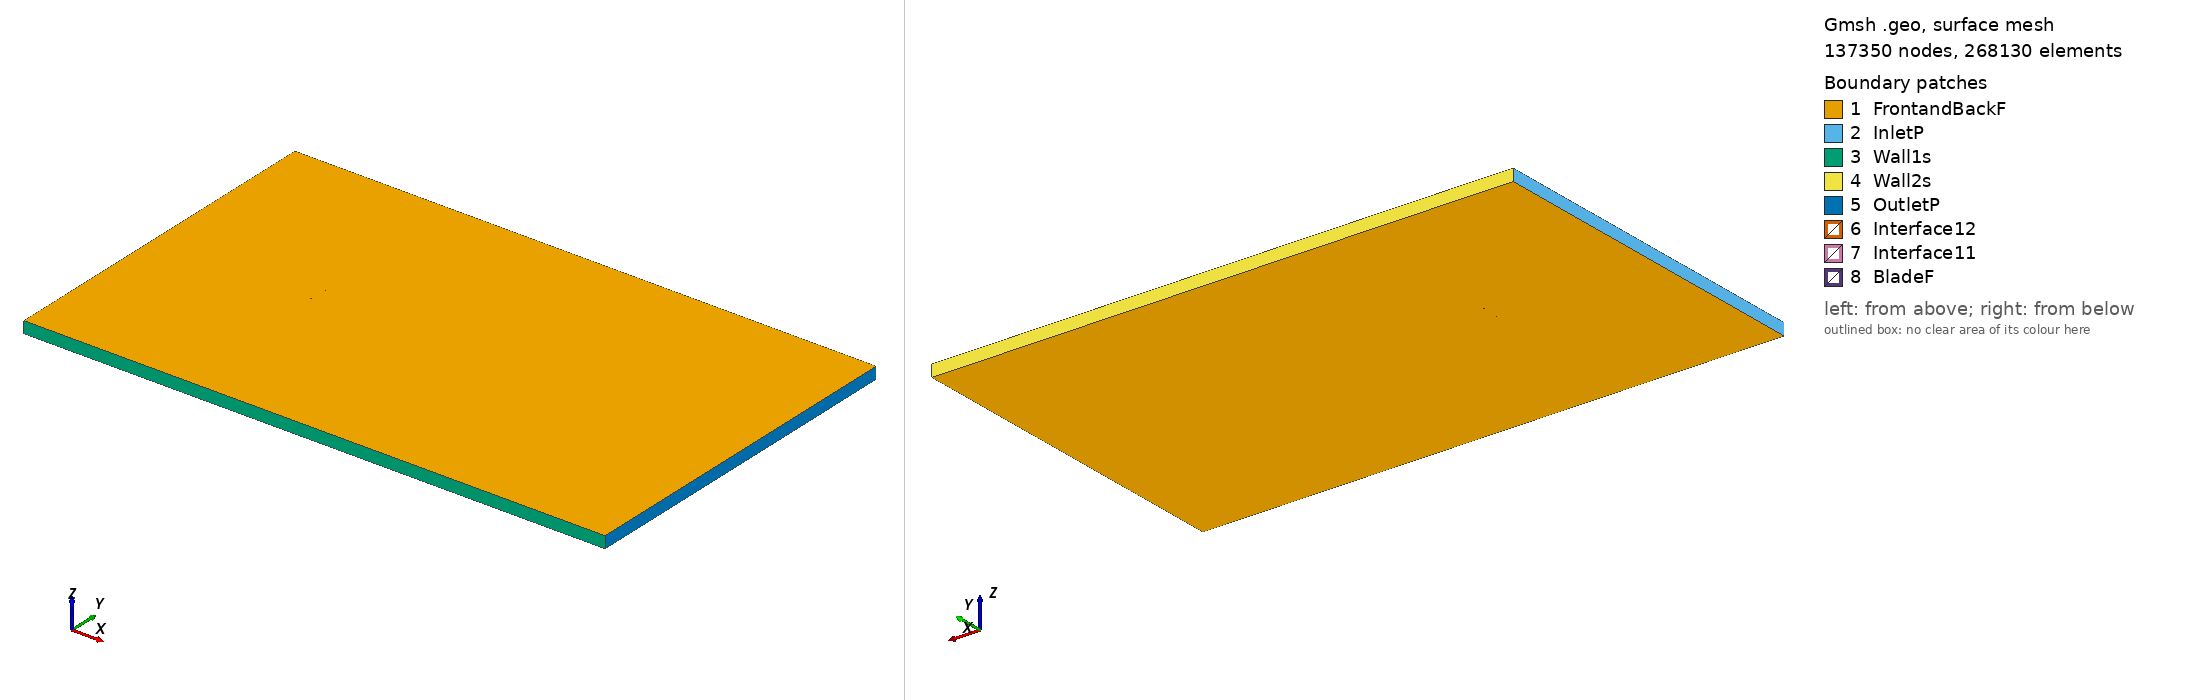

Gmsh geometry script, surface-meshed: 137350 nodes, 268130 surface elements. Boundary patches (legend numbers): 1 FrontandBackF, 2 InletP, 3 Wall1s, 4 Wall2s, 5 OutletP, 6 Interface12, 7 Interface11, 8 BladeF. Left view from above one corner, right view from below the opposite corner. Legend entries are the model's physical surfaces. The drawing asked Gmsh for element sizes between 1% and 20% of the model's largest extent; the script's own settings can give other sizes.

=== goe207_tsr_5.5996_aoa_-8.859.geo (drawn) ===
SetFactory("OpenCASCADE");

Point(1) = {0.073936, 0.748750, 0, 1.0};
Point(2) = {0.068976, 0.748859, 0, 1.0};
Point(3) = {0.061210, 0.748984, 0, 1.0};
Point(4) = {0.045656, 0.749374, 0, 1.0};
Point(5) = {0.030105, 0.749747, 0, 1.0};
Point(6) = {0.014574, 0.750000, 0, 1.0};
Point(7) = {-0.000902, 0.749921, 0, 1.0};
Point(8) = {-0.016319, 0.749497, 0, 1.0};
Point(9) = {-0.031585, 0.748168, 0, 1.0};
Point(10) = {-0.046613, 0.745408, 0, 1.0};
Point(11) = {-0.053948, 0.742958, 0, 1.0};
Point(12) = {-0.061056, 0.739152, 0, 1.0};
Point(13) = {-0.064554, 0.736909, 0, 1.0};
Point(14) = {-0.067927, 0.733930, 0, 1.0};
Point(15) = {-0.071161, 0.730120, 0, 1.0};
Point(16) = {-0.072779, 0.728208, 0, 1.0};
Point(17) = {-0.074105, 0.724563, 0, 1.0};
Point(18) = {-0.071849, 0.722648, 0, 1.0};
Point(19) = {-0.069993, 0.723129, 0, 1.0};
Point(20) = {-0.066377, 0.724662, 0, 1.0};
Point(21) = {-0.062784, 0.726332, 0, 1.0};
Point(22) = {-0.059144, 0.727714, 0, 1.0};
Point(23) = {-0.051809, 0.730166, 0, 1.0};
Point(24) = {-0.044403, 0.732194, 0, 1.0};
Point(25) = {-0.029394, 0.735059, 0, 1.0};
Point(26) = {-0.014269, 0.737232, 0, 1.0};
Point(27) = {0.000899, 0.739148, 0, 1.0};
Point(28) = {0.016101, 0.740869, 0, 1.0};
Point(29) = {0.031294, 0.742635, 0, 1.0};
Point(30) = {0.046505, 0.744296, 0, 1.0};
Point(31) = {0.061729, 0.745880, 0, 1.0};
Point(32) = {0.069328, 0.746749, 0, 1.0};
Point(33) = {0.074167, 0.747269, 0, 1.0};
Point(34) = {-0.073936, -0.748750, 0, 1.0};
Point(35) = {-0.068976, -0.748859, 0, 1.0};
Point(36) = {-0.061210, -0.748984, 0, 1.0};
Point(37) = {-0.045656, -0.749374, 0, 1.0};
Point(38) = {-0.030105, -0.749747, 0, 1.0};
Point(39) = {-0.014574, -0.750000, 0, 1.0};
Point(40) = {0.000902, -0.749921, 0, 1.0};
Point(41) = {0.016319, -0.749497, 0, 1.0};
Point(42) = {0.031585, -0.748168, 0, 1.0};
Point(43) = {0.046613, -0.745408, 0, 1.0};
Point(44) = {0.053948, -0.742958, 0, 1.0};
Point(45) = {0.061056, -0.739152, 0, 1.0};
Point(46) = {0.064554, -0.736909, 0, 1.0};
Point(47) = {0.067927, -0.733930, 0, 1.0};
Point(48) = {0.071161, -0.730120, 0, 1.0};
Point(49) = {0.072779, -0.728208, 0, 1.0};
Point(50) = {0.074105, -0.724563, 0, 1.0};
Point(51) = {0.071849, -0.722648, 0, 1.0};
Point(52) = {0.069993, -0.723129, 0, 1.0};
Point(53) = {0.066377, -0.724662, 0, 1.0};
Point(54) = {0.062784, -0.726332, 0, 1.0};
Point(55) = {0.059144, -0.727714, 0, 1.0};
Point(56) = {0.051809, -0.730166, 0, 1.0};
Point(57) = {0.044403, -0.732194, 0, 1.0};
Point(58) = {0.029394, -0.735059, 0, 1.0};
Point(59) = {0.014269, -0.737232, 0, 1.0};
Point(60) = {-0.000899, -0.739148, 0, 1.0};
Point(61) = {-0.016101, -0.740869, 0, 1.0};
Point(62) = {-0.031294, -0.742635, 0, 1.0};
Point(63) = {-0.046505, -0.744296, 0, 1.0};
Point(64) = {-0.061729, -0.745880, 0, 1.0};
Point(65) = {-0.069328, -0.746749, 0, 1.0};
Point(66) = {-0.074167, -0.747269, 0, 1.0};

// Lines: first blade (splines 1-4)
Spline(1) = {1:33};
Spline(2) = {33,1};

// Lines: second blade (splines 5-8)
Spline(3) = {34:66};
Spline(4) = {66,34};

// Outer domain (points 20001-4 and lines)
Point(67) = {-13.50000000, -15.00000000, 0, 1.0};
Point(68) = {-13.50000000, 15.00000000, 0, 1.0};
Point(69) = {36.00000000, 15.00000000, 0, 1.0};
Point(70) = {36.00000000, -15.00000000, 0, 1.0};
Line(11) = {67, 68};
Line(12) = {68, 69};
Line(13) = {69, 70};
Line(14) = {67, 70};

// Interface (between moving and stationary domain) (circles)
Circle(9) = {0, 0, 0, 0.80000000, 0, 2*Pi};
Circle(10) = {0, 0, 0, 0.80000000, 0, 2*Pi};

// Loops collect Lines/Splines/etc (blade1, blade2, domain, first circle)
Line Loop(1) = {1:2};
Line Loop(2) = {3:4};
Line Loop(3) = {11,12,13,-14};
Line Loop(4) = {9};

// BooleanDifference cuts out the circle/interface from the domain
Plane Surface(1) = {3};
Plane Surface(2) = {4};
BooleanDifference{ Surface{1}; Delete;}{ Surface{2}; Delete;}

// This one cuts out the blades from the inner circle/interface
Line Loop(6) = {10};
Plane Surface(5) = {6};
Plane Surface(6) = {1};
Plane Surface(7) = {2};
BooleanDifference{ Surface{5}; Delete;}{ Surface{6,7}; Delete;}

// extrude to 3rd dimension
Extrude {0, 0, 1} {Surface{1}; Surface{5}; Layers{1}; Recombine;}

// Physical Surfaces are the named boundaries (patches)
Physical Surface("Interface11") = {12};
Physical Surface("Interface12") = {10};

// sides of domain
Physical Surface("InletP") = {6};
Physical Surface("OutletP") = {9};

// top and bottom of domain
Physical Surface("Wall1s") = {7};
Physical Surface("Wall2s") = {8};

// Check FrontandBackF by ensuring there is nothing in the 3rd dimension
Physical Surface("FrontandBackF") = {1,11,5,17};
Physical Surface("BladeF") = {13:16};
Physical Volume("Turbine") = {2};
Physical Volume("Farfield") = {1};

// settings for airfoil boundary layer
Field[1] = BoundaryLayer;
Field[1].EdgesList = {1:4};
Field[1].hwall_n = 1e-3;
Field[1].thickness = 1.5e-2;
Field[1].ratio = 1.05;
Field[1].Quads = 1;
BoundaryLayer Field = 1;

// control points for mesh (blade and interface)
// floor((arc length / 1.5mm)/ 2) -> Transfinite Line
Transfinite Line {1,3} = 102 Using Progression 1;
Transfinite Line {2,4} = 2 Using Progression 1;
Transfinite Line {9, 15} = 800 Using Progression 1;

// For more information on gmsh syntax, visit http://gmsh.info/doc/texinfo/gmsh.html
